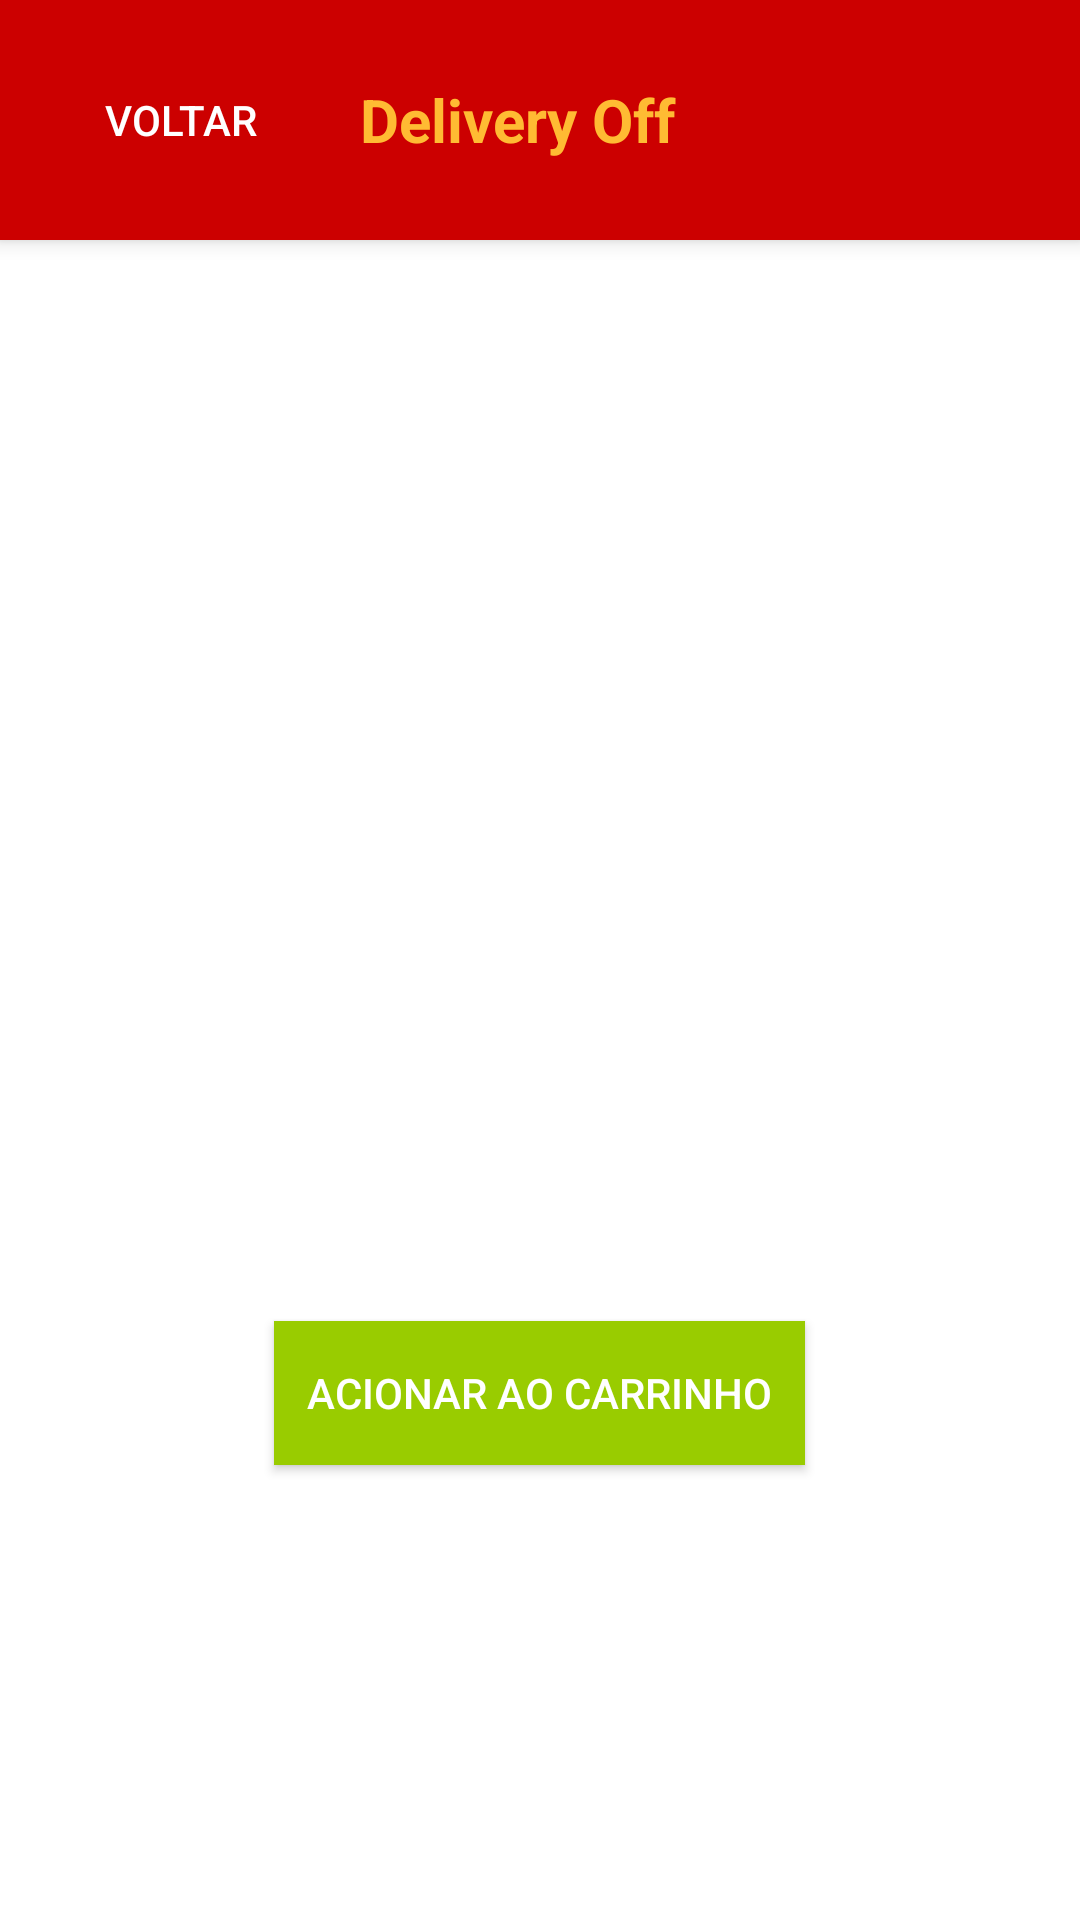

Android layout source for this screen:
<!-- AndroidManifest.xml: application theme Theme.P2app -->
<!-- res/layout/activity_item_detail.xml -->
<?xml version="1.0" encoding="utf-8"?>
<LinearLayout
    xmlns:android="http://schemas.android.com/apk/res/android"
    android:layout_width="match_parent"
    android:layout_height="match_parent"
    android:orientation="vertical">

    <androidx.appcompat.widget.Toolbar
        android:id="@+id/toolbar"
        android:layout_width="match_parent"
        android:layout_height="wrap_content"
        android:background="@android:color/holo_red_dark"
        android:elevation="4dp"
        android:theme="@style/ThemeOverlay.AppCompat.Dark.ActionBar"
        android:padding="16dp">

        <LinearLayout
            android:layout_width="match_parent"
            android:layout_height="wrap_content"
            android:orientation="horizontal"
            android:gravity="center_vertical">

            <Button
                android:id="@+id/backButton"
                android:layout_width="wrap_content"
                android:layout_height="wrap_content"
                android:text="Voltar"
                android:textColor="@android:color/white"
                android:background="?attr/selectableItemBackground"
                android:layout_marginEnd="16dp"/>

            <TextView
                android:id="@+id/toolbarTitle"
                android:layout_width="wrap_content"
                android:layout_height="wrap_content"
                android:text="Delivery Off"
                android:textColor="@android:color/holo_orange_light"
                android:textSize="20sp"
                android:textStyle="bold" />
        </LinearLayout>
    </androidx.appcompat.widget.Toolbar>

    <ImageView
        android:id="@+id/detailNewsImage"
        android:layout_width="match_parent"
        android:layout_height="200dp"
        android:scaleType="centerCrop" />

    <TextView
        android:id="@+id/detailNewsTitle"
        android:layout_width="wrap_content"
        android:layout_height="wrap_content"
        android:textSize="31sp"
        android:textStyle="bold"
        android:paddingTop="16dp" />

    <TextView
        android:id="@+id/detailNewsContent"
        android:layout_width="wrap_content"
        android:layout_height="wrap_content"
        android:textSize="21sp"
        android:paddingTop="8dp"
        android:layout_marginBottom="15dp"/>

    <TextView
        android:id="@+id/detailMarketPrice"
        android:layout_width="wrap_content"
        android:layout_height="wrap_content"
        android:textSize="21sp"
        android:paddingTop="8dp"
        android:layout_marginBottom="15dp"/>

    <Button
        android:id="@+id/cart"
        android:layout_width="wrap_content"
        android:layout_height="wrap_content"
        android:layout_gravity="center"
        android:text="Acionar ao Carrinho"
        android:textColor="@android:color/white"
        android:background="@android:color/holo_green_light"
        android:padding="11dp"/>
</LinearLayout>
<!-- resources referenced by this layout -->
<resources>
  <style name="Theme.P2app" parent="Theme.MaterialComponents.DayNight.DarkActionBar">
          
          <item name="colorPrimary">@color/purple_500</item>
          <item name="colorPrimaryVariant">@color/purple_700</item>
          <item name="colorOnPrimary">@color/white</item>
          
          <item name="colorSecondary">@color/teal_200</item>
          <item name="colorSecondaryVariant">@color/teal_700</item>
          <item name="colorOnSecondary">@color/black</item>
          
          <item name="android:statusBarColor">?attr/colorPrimaryVariant</item>
          
      </style>
  <!-- not gathered from this repository: default colours our renderer supplied (Android Studio template values) -->
  <color name="purple_500">#FF6200EE</color>
  <color name="purple_700">#FF3700B3</color>
  <color name="teal_200">#FF03DAC5</color>
  <color name="teal_700">#FF018786</color>
  <color name="black">#FF000000</color>
  <color name="white">#FFFFFFFF</color>
</resources>
